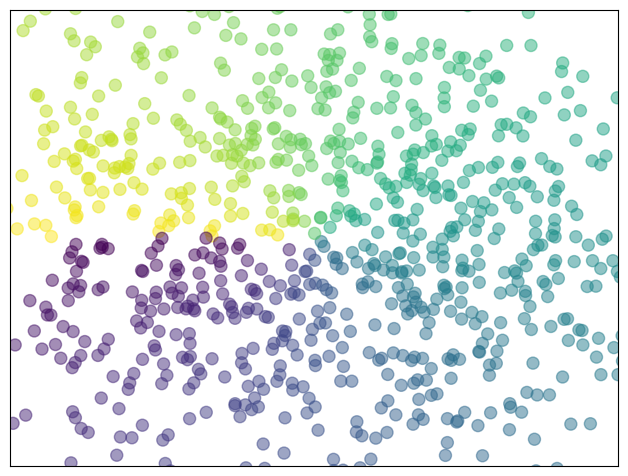

The matplotlib source for this figure:
# Import pandas package 
import pandas as pd 
  

# Define a dictionary containing employee data 
data = {'Name':['Jai', 'Princi', 'Gaurav', 'Anuj'], 
        'Age':[27, 24, 22, 32], 
        'Address':['Delhi', 'Kanpur', 'Allahabad', 'Kannauj'], 
        'Qualification':['Msc', 'MA', 'MCA', 'Phd']} 
  
# Convert the dictionary into DataFrame  
df = pd.DataFrame(data) 
  
# select two columns 
df[['Name', 'Qualification']] 

print(df)


import numpy as np
import matplotlib.pyplot as plt

n = 1024
X = np.random.normal(0, 1, n)
Y = np.random.normal(0, 1, n)
T = np.arctan2(Y, X)

plt.axes([0.025, 0.025, 0.95, 0.95])
plt.scatter(X, Y, s=75, c=T, alpha=.5)

plt.xlim(-1.5, 1.5)
plt.xticks(())
plt.ylim(-1.5, 1.5)
plt.yticks(())

plt.show()